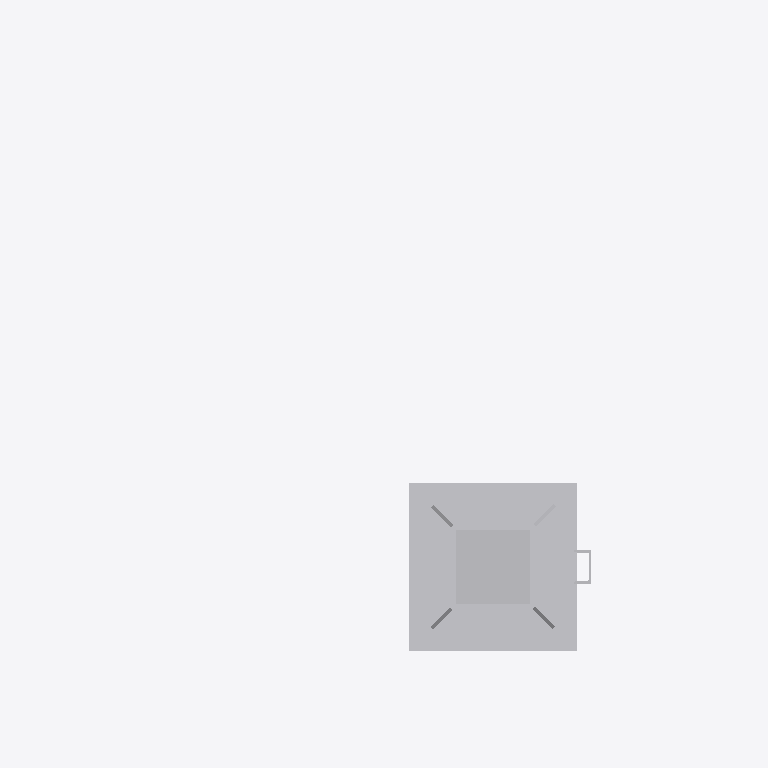
Plan cut of the same IFC building model at storey 'Ebene 1' (level 0.00 m, cut at 1.40 m), seen from above with north up, elements coloured by IFC class: 1 other element (light grey). Cut surfaces are drawn darker.
Extent 2.1 m × 1.6 m × 6.9 m (x, y, z). Storeys (1): Ebene 1 at 0.00 m. Elements (1): 1 IfcBuildingElementProxy.

HEADER;
FILE_DESCRIPTION(('ViewDefinition [CoordinationView_V2.0]'),'2;1');
FILE_NAME('','2021-10-13T11:08:33',(''),(''),'The EXPRESS Data Manager Version 5.02.0100.07 : ','20200826_1250(x64) - Exporter 20.2.30.42 - Defau','');
FILE_SCHEMA(('IFC2X3'));
ENDSEC;
DATA;
#104=IFCPROJECT('30hxDI$$L5yuBERWvdczeK',#41,'',$,$,'','',(#96),#91);
#24544=IFCSITE('30hxDI$$L5yuBERWvdczeM',#41,'Default',$,$,#24541,$,$,.ELEMENT.,(42,24,53,508911),(-71,-15,-29,-58837),0.0,$,$);
#114=IFCBUILDING('30hxDI$$L5yuBERWvdczeL',#41,'',$,$,#32,$,'',.ELEMENT.,$,$,$);
#123=IFCBUILDINGSTOREY('30hxDI$$L5yuBERWwOP2Dh',#41,'Ebene 1',$,'Ebene:Ebene 1',#121,$,'Ebene 1',.ELEMENT.,0.0);
#24507=IFCBUILDINGELEMENTPROXY('1Y$r7KZC93yhwoSyILlo5s',#41,'S 8000.5.7-19_M4100-A1000-2Zu-VS-R_LOD200-300:S 8000.5.7-19_M4100-A1000-2Zu-VS-R_LOD200-300:3345',$,'S 8000.5.7-19_M4100-A1000-2Zu-VS-R_LOD200-300:S 8000.5.7-19_M4100-A1000-2Zu-VS-R_LOD200-300',#24505,#24500,'3345',$);
ENDSEC;
